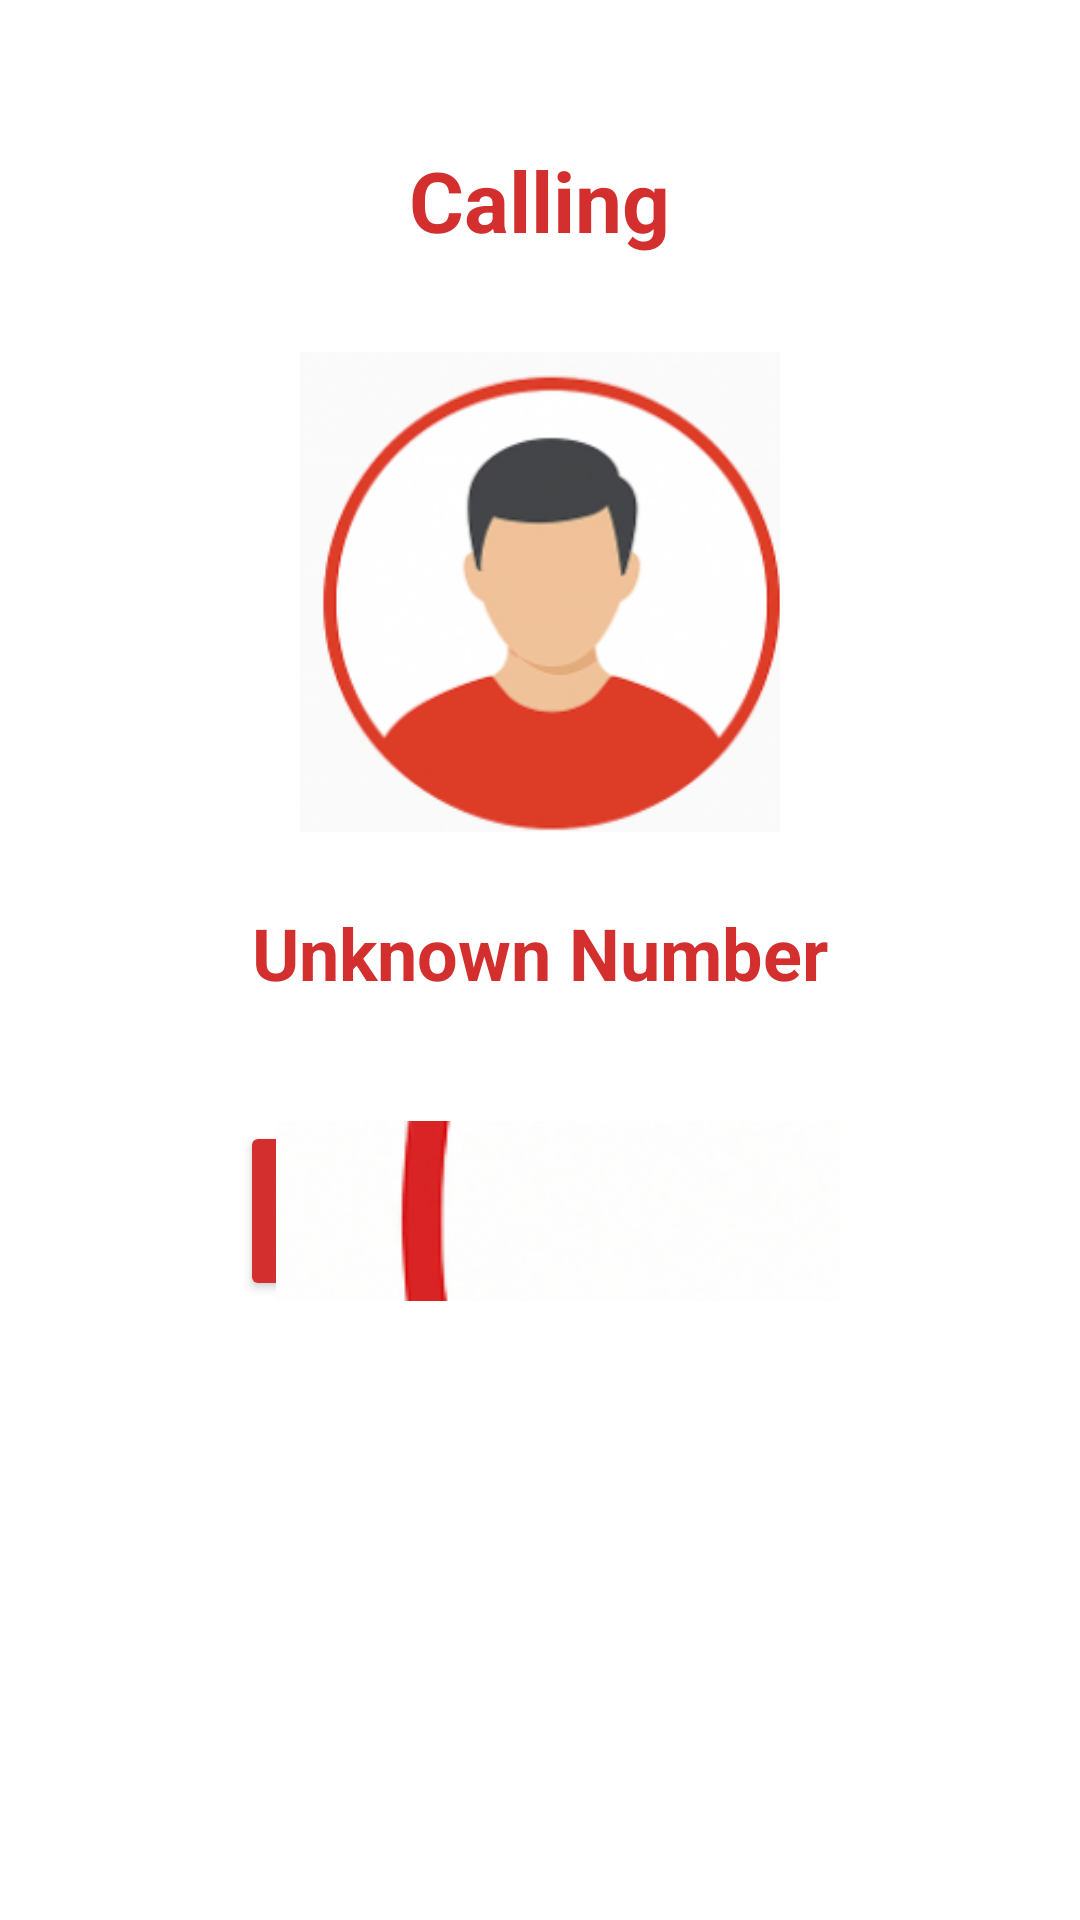

Layout XML and referenced resources for this Android screen:
<!-- AndroidManifest.xml: activity theme Theme.RealTimeCallTranslation -->
<!-- res/layout/activity_outgoing_call.xml -->
<?xml version="1.0" encoding="utf-8"?>
<RelativeLayout xmlns:android="http://schemas.android.com/apk/res/android"
    android:background="#FFFFFF"
    android:layout_width="match_parent"
    android:layout_height="match_parent"
    android:padding="24dp">

    <TextView
        android:id="@+id/tvOutgoingTitle"
        android:text="Calling"
        android:textColor="#D32F2F"
        android:textSize="28sp"
        android:textStyle="bold"
        android:layout_centerHorizontal="true"
        android:layout_marginTop="24dp"
        android:layout_width="wrap_content"
        android:layout_height="wrap_content" />

    <ImageView
        android:id="@+id/imgCallee"
        android:layout_below="@id/tvOutgoingTitle"
        android:layout_centerHorizontal="true"
        android:layout_marginTop="32dp"
        android:layout_width="160dp"
        android:layout_height="160dp"
        android:scaleType="centerCrop"
        android:src="@drawable/default_avatar"
        android:background="@drawable/circle_border_red" />

    <TextView
        android:id="@+id/tvCalleeName"
        android:layout_below="@id/imgCallee"
        android:layout_centerHorizontal="true"
        android:layout_marginTop="24dp"
        android:text="Unknown Number"
        android:textColor="#D32F2F"
        android:textSize="24sp"
        android:textStyle="bold"
        android:layout_width="wrap_content"
        android:layout_height="wrap_content" />

    <Button
        android:id="@+id/btnEndCall"
        android:layout_below="@id/tvCalleeName"
        android:layout_centerHorizontal="true"
        android:layout_marginTop="40dp"
        android:layout_width="200dp"
        android:layout_height="60dp"
        android:text="End Call"
        android:textColor="#FFFFFF"
        android:backgroundTint="#D32F2F"
        android:textSize="22sp"
        android:drawableLeft="@drawable/ic_call_end_white"
        android:drawablePadding="12dp" />

</RelativeLayout>
<!-- resources referenced by this layout -->
<resources>
  <!-- drawable circle_border_red (drawable) -->
  <shape xmlns:android="http://schemas.android.com/apk/res/android" android:shape="rectangle">
      <solid android:color="#FFFFFF" />
      <stroke android:width="4dp" android:color="#D32F2F" />
      <corners android:radius="30dp" />
  </shape>
  <!-- drawable default_avatar: png bitmap (drawable, 48509 bytes) -->
  <!-- drawable ic_call_end_white: png bitmap (drawable, 335900 bytes) -->
  <style name="Theme.RealTimeCallTranslation" parent="Theme.AppCompat.Light.NoActionBar">
          
          <item name="colorPrimary">@color/purple_500</item>
          <item name="colorPrimaryDark">@color/purple_700</item>
          <item name="colorAccent">@color/teal_200</item>
      </style>
  <!-- not gathered from this repository: default colours our renderer supplied (Android Studio template values) -->
  <color name="purple_500">#FF6200EE</color>
  <color name="purple_700">#FF3700B3</color>
  <color name="teal_200">#FF03DAC5</color>
</resources>
